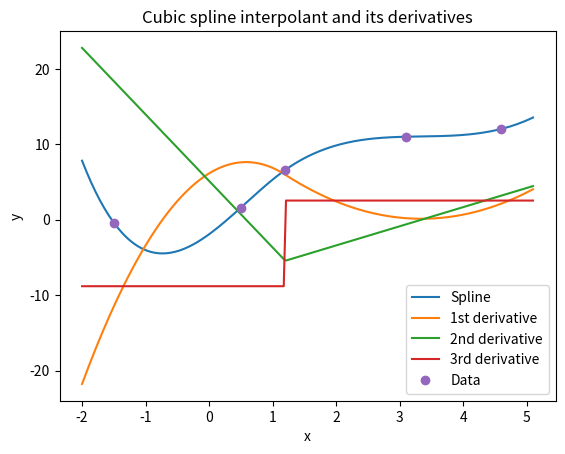

This chart was generated by the following Python code:
import numpy as np
import scipy.interpolate as int
import matplotlib.pyplot as plt

# Data
xs = np.array([-1.50, 0.500, 1.20, 3.10, 4.60])
ys = np.array([-0.400, 1.60, 6.60, 11.0, 12.03])

# Cubic spline
S = int.CubicSpline(xs, ys)

# Plot range
xPlot = np.linspace(min(xs)-0.5, max(xs)+0.5, 200)

# Function values
yPlot = S(xPlot)

# First derivative
dSdx = S.derivative(1)
yPlot2 = dSdx(xPlot)

# Second derivative
dSdxdx = S.derivative(2)
yPlot3 = dSdxdx(xPlot)

# Third derivative
dSdxdxdx = S.derivative(3)
yPlot4 = dSdxdxdx(xPlot)

# Plot everything
plt.plot(xPlot, yPlot, label='Spline')
plt.plot(xPlot, yPlot2, label='1st derivative')
plt.plot(xPlot, yPlot3, label='2nd derivative')
plt.plot(xPlot, yPlot4, label='3rd derivative')
plt.plot(xs, ys, 'o', label='Data')

plt.legend()
plt.xlabel('x')
plt.ylabel('y')
plt.title('Cubic spline interpolant and its derivatives')

# SAVE IMAGE (IMPORTANT for LaTeX)
plt.savefig("spline_plot.png")
plt.show()
